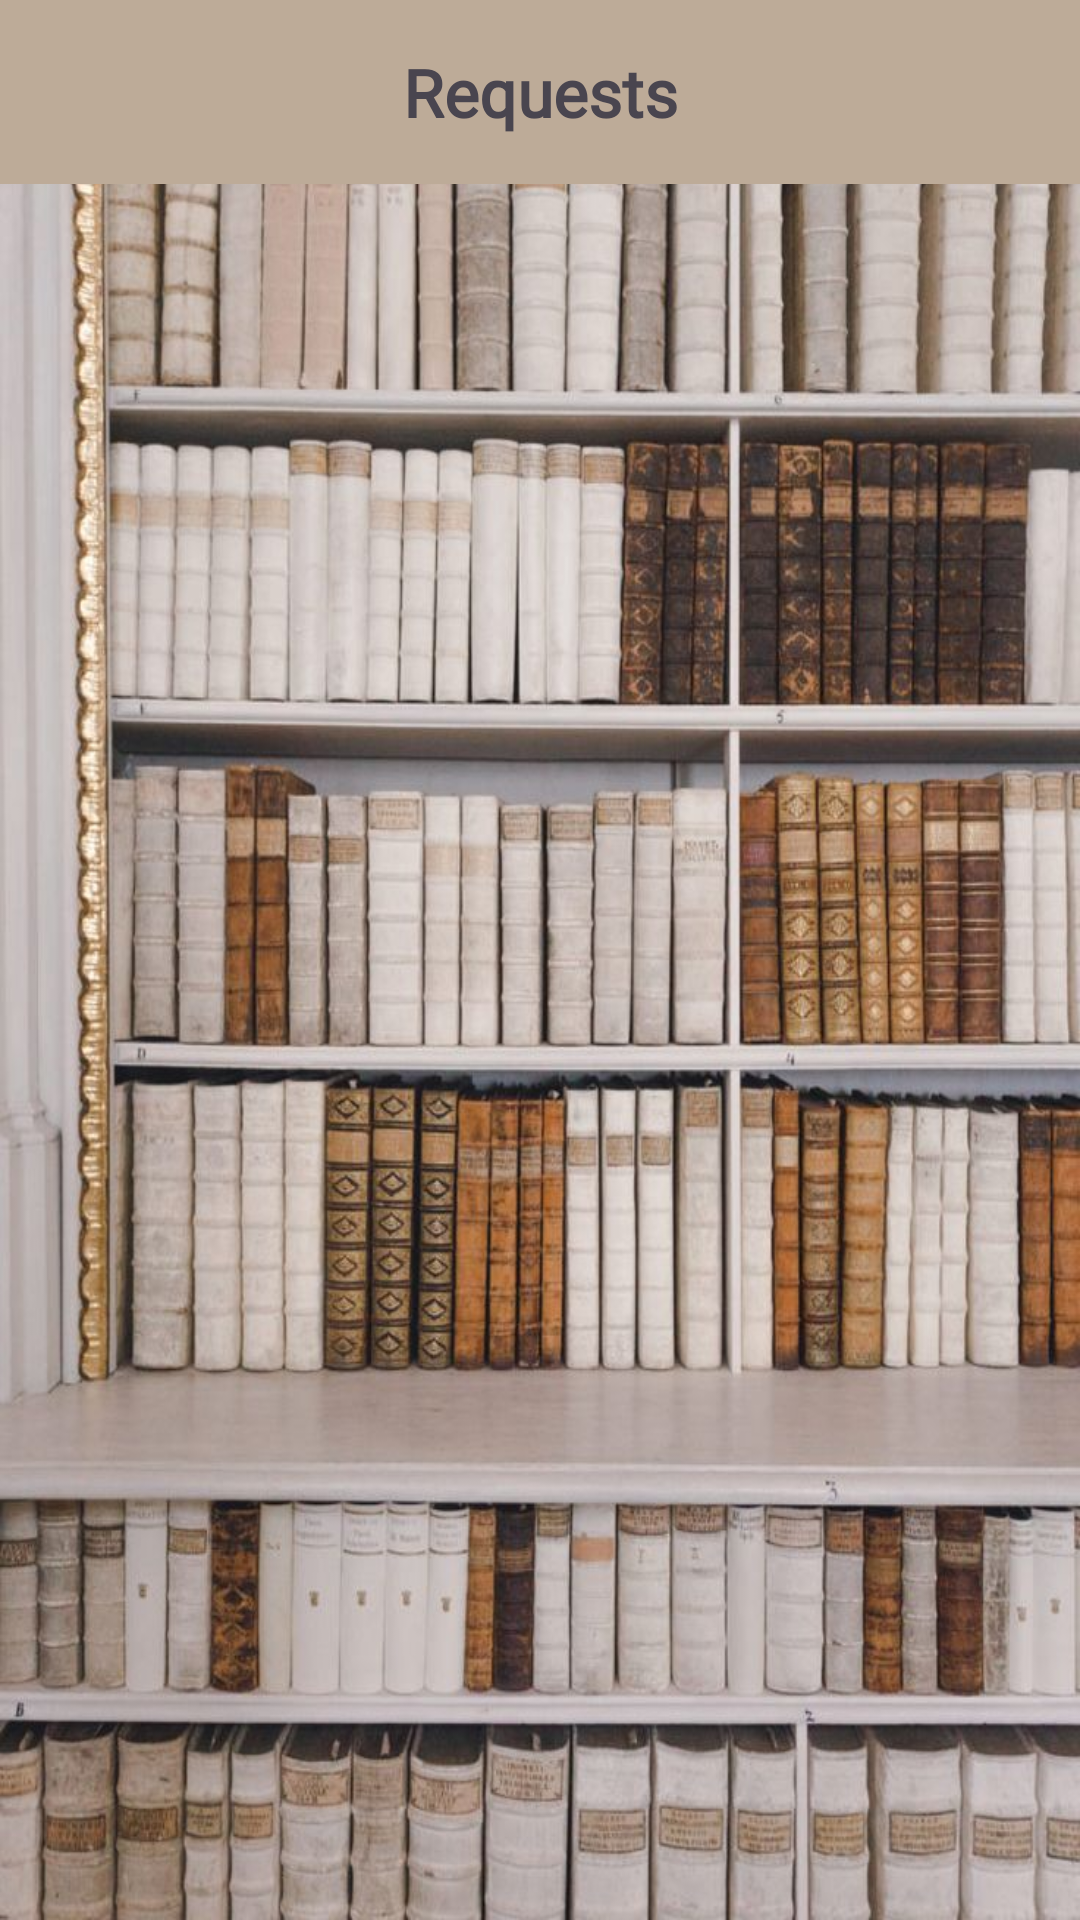

Write the Android layout XML for this screen, with the resource values it uses.
<!-- AndroidManifest.xml: application theme Theme.Seg2105project -->
<!-- res/layout/requestlist.xml -->
<?xml version="1.0" encoding="utf-8"?>
<LinearLayout xmlns:android="http://schemas.android.com/apk/res/android"
    xmlns:app="http://schemas.android.com/apk/res-auto"
    android:layout_width="match_parent"
    android:layout_height="match_parent"
    android:background="@drawable/library"
    android:orientation="vertical">

    <TextView
        android:id="@+id/textViewRequestTitle"
        android:layout_width="match_parent"
        android:layout_height="wrap_content"
        android:background="@color/latte"
        android:fontFamily="@font/calistoga"
        android:padding="16dp"
        android:text="Requests"
        android:textAlignment="center"
        android:textSize="22sp"
        android:textStyle="bold" />

    <ListView
        android:id="@+id/listViewRequest"
        android:layout_width="match_parent"
        android:layout_height="361dp"
        android:textAlignment="center" />




</LinearLayout>
<!-- resources referenced by this layout -->
<resources>
  <color name="latte">#BDAB98</color>
  <!-- drawable library: png bitmap (drawable-v24, 138918 bytes) -->
  <style name="Theme.Seg2105project" parent="Base.Theme.Seg2105project" />
  <style name="Base.Theme.Seg2105project" parent="Theme.Material3.DayNight.NoActionBar">
          
          
      </style>
</resources>
